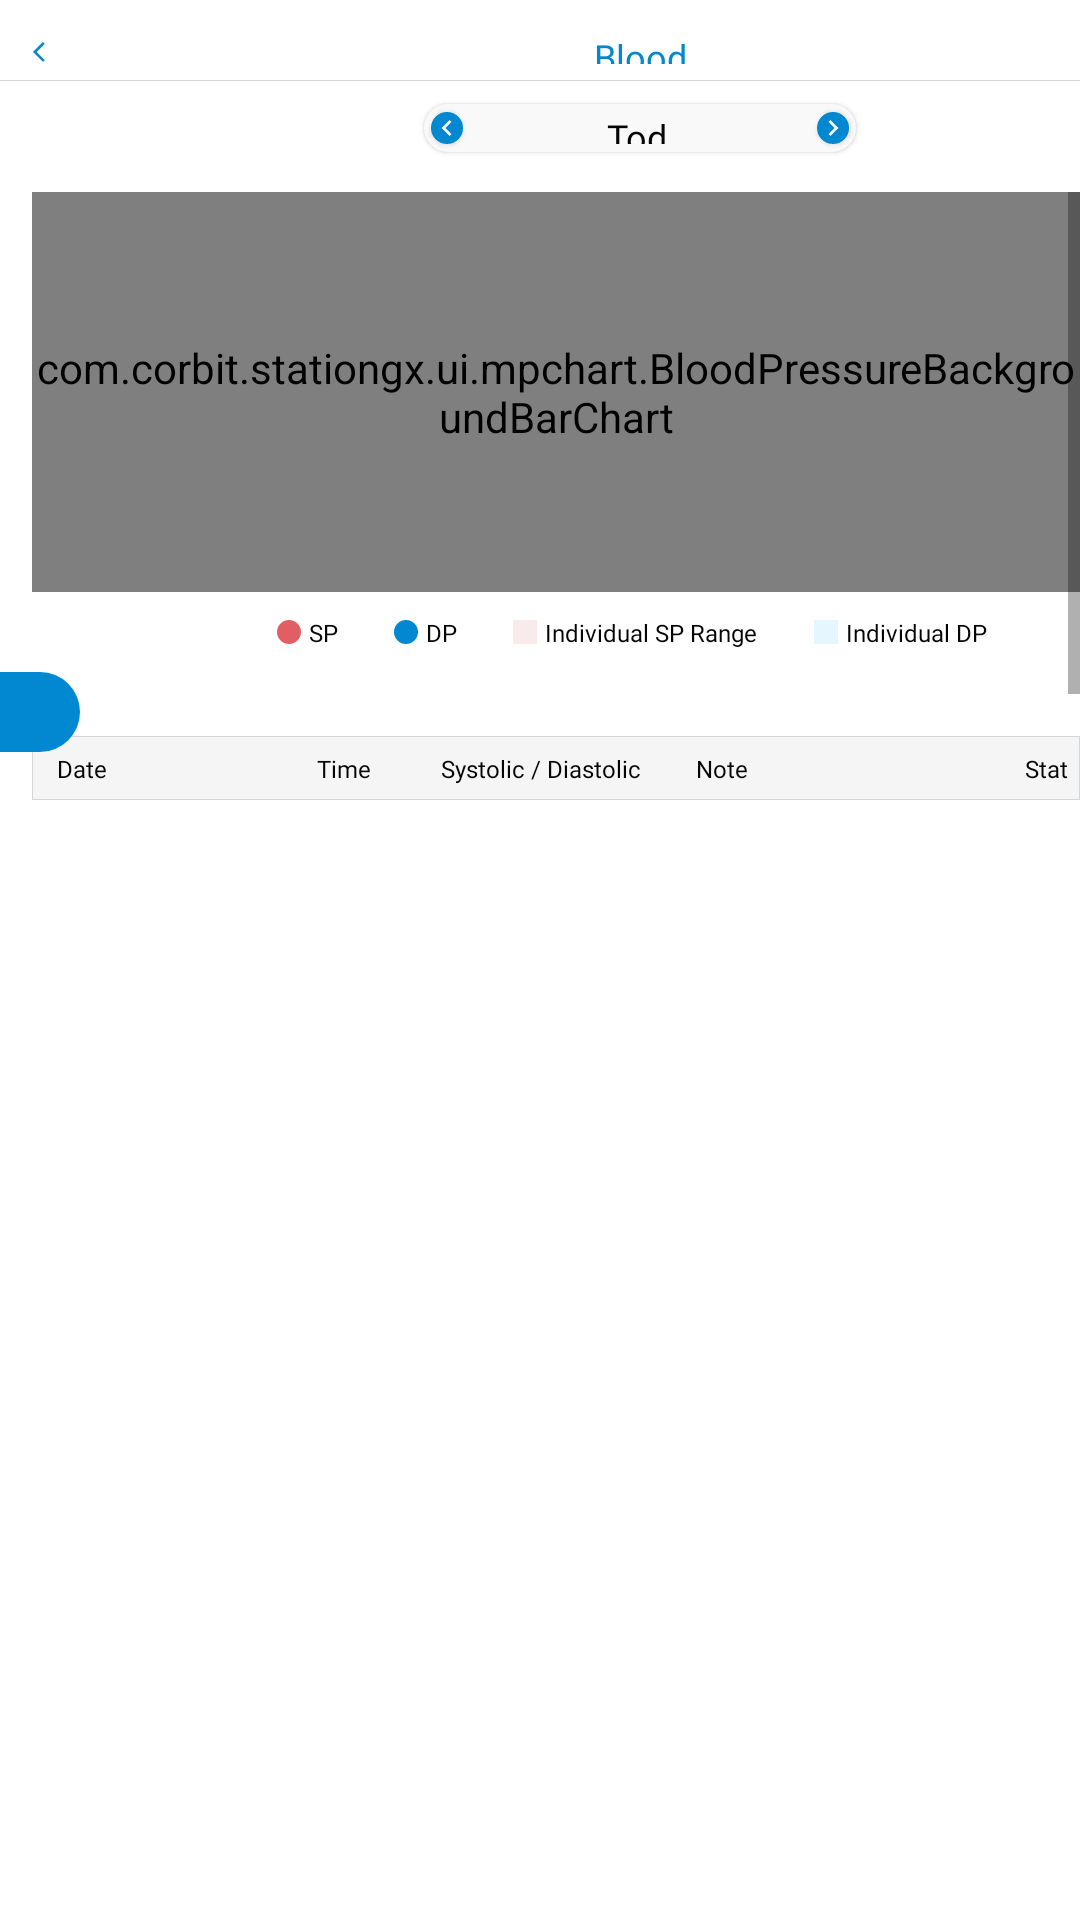

Here is an Android app screen rendered from its layout file. Give the layout XML and the strings, colors and styles it references.
<!-- AndroidManifest.xml: application theme FullscreenTheme -->
<!-- res/layout/main_blood_pressure.xml -->
<?xml version="1.0" encoding="utf-8"?>
<RelativeLayout
    xmlns:android="http://schemas.android.com/apk/res/android"
    android:layout_width="match_parent"
    android:layout_height="match_parent"
    android:orientation="horizontal"
    android:background="@color/main_white">

    <ImageView
        android:layout_width="24px"
        android:layout_height="24px"
        android:id="@+id/blood_pressure_back"
        android:src="@drawable/ic_baseline_arrow_back_ios_24"
        android:layout_marginTop="40px"
        android:layout_marginStart="33px"/>

    <TextView
        android:layout_width="166px"
        android:layout_height="32px"
        android:text="@string/blood_pressure"
        android:textColor="@color/word_blue"
        android:autoSizeTextType="uniform"
        android:gravity="center"
        android:layout_marginTop="32px"
        android:layout_marginStart="557px"
        android:fontFamily="@font/roboto_bold"/>
    
    <View
        android:layout_width="match_parent"
        android:layout_height="1px"
        android:background="@color/frame_grey"
        android:layout_marginTop="80px"/>
    
    <ImageView
        android:layout_width="48px"
        android:layout_height="48px"
        android:id="@+id/blood_pressure_calendar"
        android:layout_marginTop="104px"
        android:layout_marginStart="1200px"
        android:src="@color/background_blue"/>


    <RelativeLayout
        android:layout_width="432px"
        android:layout_height="48px"
        android:background="@drawable/background_grey_four_60"
        android:layout_marginTop="104px"
        android:layout_marginStart="424px"
        android:elevation="3px">

        <ImageView
            android:layout_width="32px"
            android:layout_height="32px"
            android:id="@+id/calendar_left_arrow"
            android:layout_marginStart="7px"
            android:layout_marginTop="8px"
            android:background="@drawable/label_blood_pressure_blue_round"
            android:outlineAmbientShadowColor="@color/shadow_grey"
            android:elevation="3px"
            android:src="@drawable/ic_baseline_keyboard_arrow_left_24"
            android:onClick="onClick"/>

        <ImageView
            android:layout_width="32px"
            android:layout_height="32px"
            android:id="@+id/calendar_right_arrow"
            android:layout_marginStart="393px"
            android:layout_marginTop="8px"
            android:background="@drawable/label_blood_pressure_blue_round"
            android:outlineAmbientShadowColor="@color/shadow_grey"
            android:elevation="3px"
            android:src="@drawable/ic_baseline_keyboard_arrow_right_24"
            android:onClick="onClick"/>

        <TextView
            android:layout_width="wrap_content"
            android:layout_height="32px"
            android:id="@+id/calendar_text"
            android:fontFamily="@font/roboto_bold"
            android:textSize="24px"
            android:autoSizeTextType="uniform"
            android:layout_centerHorizontal="true"
            android:layout_centerVertical="true"
            android:text="@string/today"
            android:textColor="@color/word_black"/>

    </RelativeLayout>
    
    
    <ScrollView
        android:layout_width="match_parent"
        android:layout_height="608px"
        android:layout_marginTop="192px">

        <RelativeLayout
            android:layout_width="match_parent"
            android:layout_height="wrap_content">

            <com.corbit.stationgx.ui.mpchart.BloodPressureBackgroundBarChart
                android:layout_width="1216px"
                android:layout_height="400px"
                android:layout_marginStart="32px"
                android:layout_alignParentTop="true"
                android:id="@+id/blood_pressure_barchart" />

            <ImageView
                android:layout_width="24px"
                android:layout_height="24px"
                android:src="@drawable/label_blood_pressure_pink_round"
                android:layout_marginStart="277px"
                android:layout_marginTop="428px"/>
            <TextView
                android:layout_width="29px"
                android:layout_height="32px"
                android:textSize="24px"
                android:textColor="@color/word_black"
                android:fontFamily="@font/roboto"
                android:layout_marginStart="309px"
                android:layout_marginTop="424px"
                android:text="@string/sp"/>

            <ImageView
                android:layout_width="24px"
                android:layout_height="24px"
                android:src="@drawable/label_blood_pressure_blue_round"
                android:layout_marginStart="394px"
                android:layout_marginTop="428px"/>
            <TextView
                android:layout_width="31px"
                android:layout_height="32px"
                android:textSize="24px"
                android:textColor="@color/word_black"
                android:fontFamily="@font/roboto"
                android:layout_marginStart="426px"
                android:layout_marginTop="424px"
                android:text="@string/dp"/>

            <ImageView
                android:layout_width="24px"
                android:layout_height="24px"
                android:src="@drawable/label_blood_pressure_pink_square"
                android:layout_marginStart="513px"
                android:layout_marginTop="428px"/>
            <TextView
                android:layout_width="213px"
                android:layout_height="32px"
                android:textSize="24px"
                android:textColor="@color/word_black"
                android:fontFamily="@font/roboto"
                android:layout_marginStart="545px"
                android:layout_marginTop="424px"
                android:text="@string/individual_sp_range"/>

            <ImageView
                android:layout_width="24px"
                android:layout_height="24px"
                android:src="@drawable/label_blood_pressure_blue_square"
                android:layout_marginStart="814px"
                android:layout_marginTop="428px"/>

            <TextView
                android:layout_width="213px"
                android:layout_height="32px"
                android:textSize="24px"
                android:textColor="@color/word_black"
                android:fontFamily="@font/roboto"
                android:layout_marginStart="846px"
                android:layout_marginTop="424px"
                android:text="@string/individual_dp_range"/>


            <RelativeLayout
                android:layout_width="1216px"
                android:layout_height="wrap_content"
                android:layout_marginStart="32px"
                android:layout_marginTop="544px"
                android:layout_marginBottom="128px"
                android:background="@drawable/header_blood_pressure_recyclerview">

                <RelativeLayout
                    android:layout_width="match_parent"
                    android:layout_height="64px"
                    android:layout_alignParentStart="true"
                    android:layout_alignParentTop="true">
                    <TextView
                        android:layout_width="50px"
                        android:layout_height="32px"
                        android:layout_marginStart="25px"
                        android:layout_marginTop="16px"
                        android:fontFamily="@font/roboto_bold"
                        android:textSize="24px"
                        android:textColor="@color/word_black"
                        android:text="@string/date"/>

                    <TextView
                        android:layout_width="55px"
                        android:layout_height="32px"
                        android:layout_marginStart="284.81px"
                        android:layout_marginTop="16px"
                        android:fontFamily="@font/roboto_bold"
                        android:textSize="24px"
                        android:textColor="@color/word_black"
                        android:text="@string/time"/>

                    <TextView
                        android:layout_width="203px"
                        android:layout_height="32px"
                        android:layout_marginStart="409px"
                        android:layout_marginTop="16px"
                        android:fontFamily="@font/roboto_bold"
                        android:textSize="24px"
                        android:textColor="@color/word_black"
                        android:text="@string/systolic_diastolic"/>
                    
                    <TextView
                        android:layout_width="52px"
                        android:layout_height="32px"
                        android:layout_marginStart="664px"
                        android:layout_marginTop="16px"
                        android:fontFamily="@font/roboto_bold"
                        android:textSize="24px"
                        android:textColor="@color/word_black"
                        android:text="@string/note"/>
                    <TextView
                        android:layout_width="70px"
                        android:layout_height="32px"
                        android:layout_marginStart="993px"
                        android:layout_marginTop="16px"
                        android:fontFamily="@font/roboto_bold"
                        android:textSize="24px"
                        android:textColor="@color/word_black"
                        android:text="@string/status"/>
                </RelativeLayout>


                <androidx.recyclerview.widget.RecyclerView
                    android:layout_width="1216px"
                    android:layout_height="wrap_content"
                    android:id="@+id/recyclerview_blood_pressure"
                    android:layout_alignParentStart="true"
                    android:layout_marginTop="64px"
                    />

            </RelativeLayout>

    </RelativeLayout>
    
    </ScrollView>

    <RelativeLayout
        android:layout_width="80px"
        android:layout_height="80px"
        android:id="@+id/share_blood_pressure"
        android:layout_marginTop="672px"
        android:layout_marginStart="0px"
        android:background="@drawable/word_blue_right_two_60"
        android:onClick="onClick">
        <ImageView
            android:layout_width="40px"
            android:layout_height="40px"/>
    </RelativeLayout>

    <RelativeLayout
        android:layout_width="80px"
        android:layout_height="80px"
        android:id="@+id/input_blood_pressure"
        android:layout_marginTop="672px"
        android:layout_marginStart="1200px"
        android:background="@drawable/word_blue_left_two_60"
        android:onClick="onClick">
        <ImageView
            android:layout_width="40px"
            android:layout_height="40px"/>
    </RelativeLayout>
    

</RelativeLayout>
<!-- resources referenced by this layout -->
<resources>
  <color name="background_blue">#E5F6FF</color>
  <color name="frame_grey">#D4D5D6</color>
  <color name="main_white">#FFFFFF</color>
  <color name="shadow_grey">#00000029</color>
  <color name="word_black">#050505</color>
  <color name="word_blue">#0288D1</color>
  <!-- drawable background_grey_four_60 (drawable) -->
  <?xml version="1.0" encoding="utf-8"?>
  <shape xmlns:android="http://schemas.android.com/apk/res/android"
      android:shape="rectangle">
  
      <solid
          android:color="@color/background_grey"/>
      <corners
          android:radius="@dimen/round_corner_radius_60"/>
  
  </shape>
  <!-- drawable header_blood_pressure_recyclerview (drawable) -->
  <?xml version="1.0" encoding="utf-8"?>
  <shape xmlns:android="http://schemas.android.com/apk/res/android"
      android:shape="rectangle">
  
      <solid
          android:color="@color/main_grey"/>
      <stroke
          android:color="@color/frame_grey"
          android:width="1px"/>
  
  </shape>
  <!-- drawable ic_baseline_arrow_back_ios_24 (drawable) -->
  <vector android:height="16dp" android:tint="#0288D1"
      android:viewportHeight="24" android:viewportWidth="24"
      android:width="16dp" xmlns:android="http://schemas.android.com/apk/res/android">
      <path android:fillColor="@android:color/white" android:pathData="M11.67,3.87L9.9,2.1 0,12l9.9,9.9 1.77,-1.77L3.54,12z"/>
  </vector>
  <!-- drawable label_blood_pressure_blue_round (drawable) -->
  <?xml version="1.0" encoding="utf-8"?>
  <shape xmlns:android="http://schemas.android.com/apk/res/android"
      android:shape="oval">
  
      <solid
          android:color="@color/word_blue"/>
  
      <size
          android:width="24px"
          android:height="24px"/>
  
  </shape>
  <!-- drawable label_blood_pressure_blue_square (drawable) -->
  <?xml version="1.0" encoding="utf-8"?>
  <shape xmlns:android="http://schemas.android.com/apk/res/android"
      android:shape="rectangle">
  
      <solid
          android:color="@color/background_blue"/>
  
      <size
          android:width="24px"
          android:height="24px"/>
  
  </shape>
  <!-- drawable label_blood_pressure_pink_round (drawable) -->
  <?xml version="1.0" encoding="utf-8"?>
  <shape xmlns:android="http://schemas.android.com/apk/res/android"
      android:shape="oval">
  
      <solid
          android:color="@color/word_pink"/>
  
      <size
          android:width="24px"
          android:height="24px"/>
  
  </shape>
  <!-- drawable label_blood_pressure_pink_square (drawable) -->
  <?xml version="1.0" encoding="utf-8"?>
  <shape xmlns:android="http://schemas.android.com/apk/res/android"
      android:shape="rectangle">
  
      <solid
          android:color="@color/background_pink"/>
  
      <size
          android:width="24px"
          android:height="24px"/>
  
  </shape>
  <string name="blood_pressure">Blood Pressure</string>
  <string name="date">Date</string>
  <string name="dp">DP</string>
  <string name="individual_dp_range">Individual DP Range</string>
  <string name="individual_sp_range">Individual SP Range</string>
  <string name="note">Note</string>
  <string name="sp">SP</string>
  <string name="status">Status</string>
  <string name="systolic_diastolic">Systolic / Diastolic</string>
  <string name="time">Time</string>
  <string name="today">Today</string>
  <style name="FullscreenTheme" parent="Theme.AppCompat.Light.NoActionBar">
          <item name="android:windowFullscreen">true</item>
          <item name="android:orientation">horizontal</item>
      </style>
  <color name="background_grey">#F9F9F9</color>
  <dimen name="round_corner_radius_60">60px</dimen>
  <color name="main_grey">#F5F5F5</color>
  <color name="word_pink">#E15F64</color>
  <color name="background_pink">#F9EBEC</color>
</resources>
